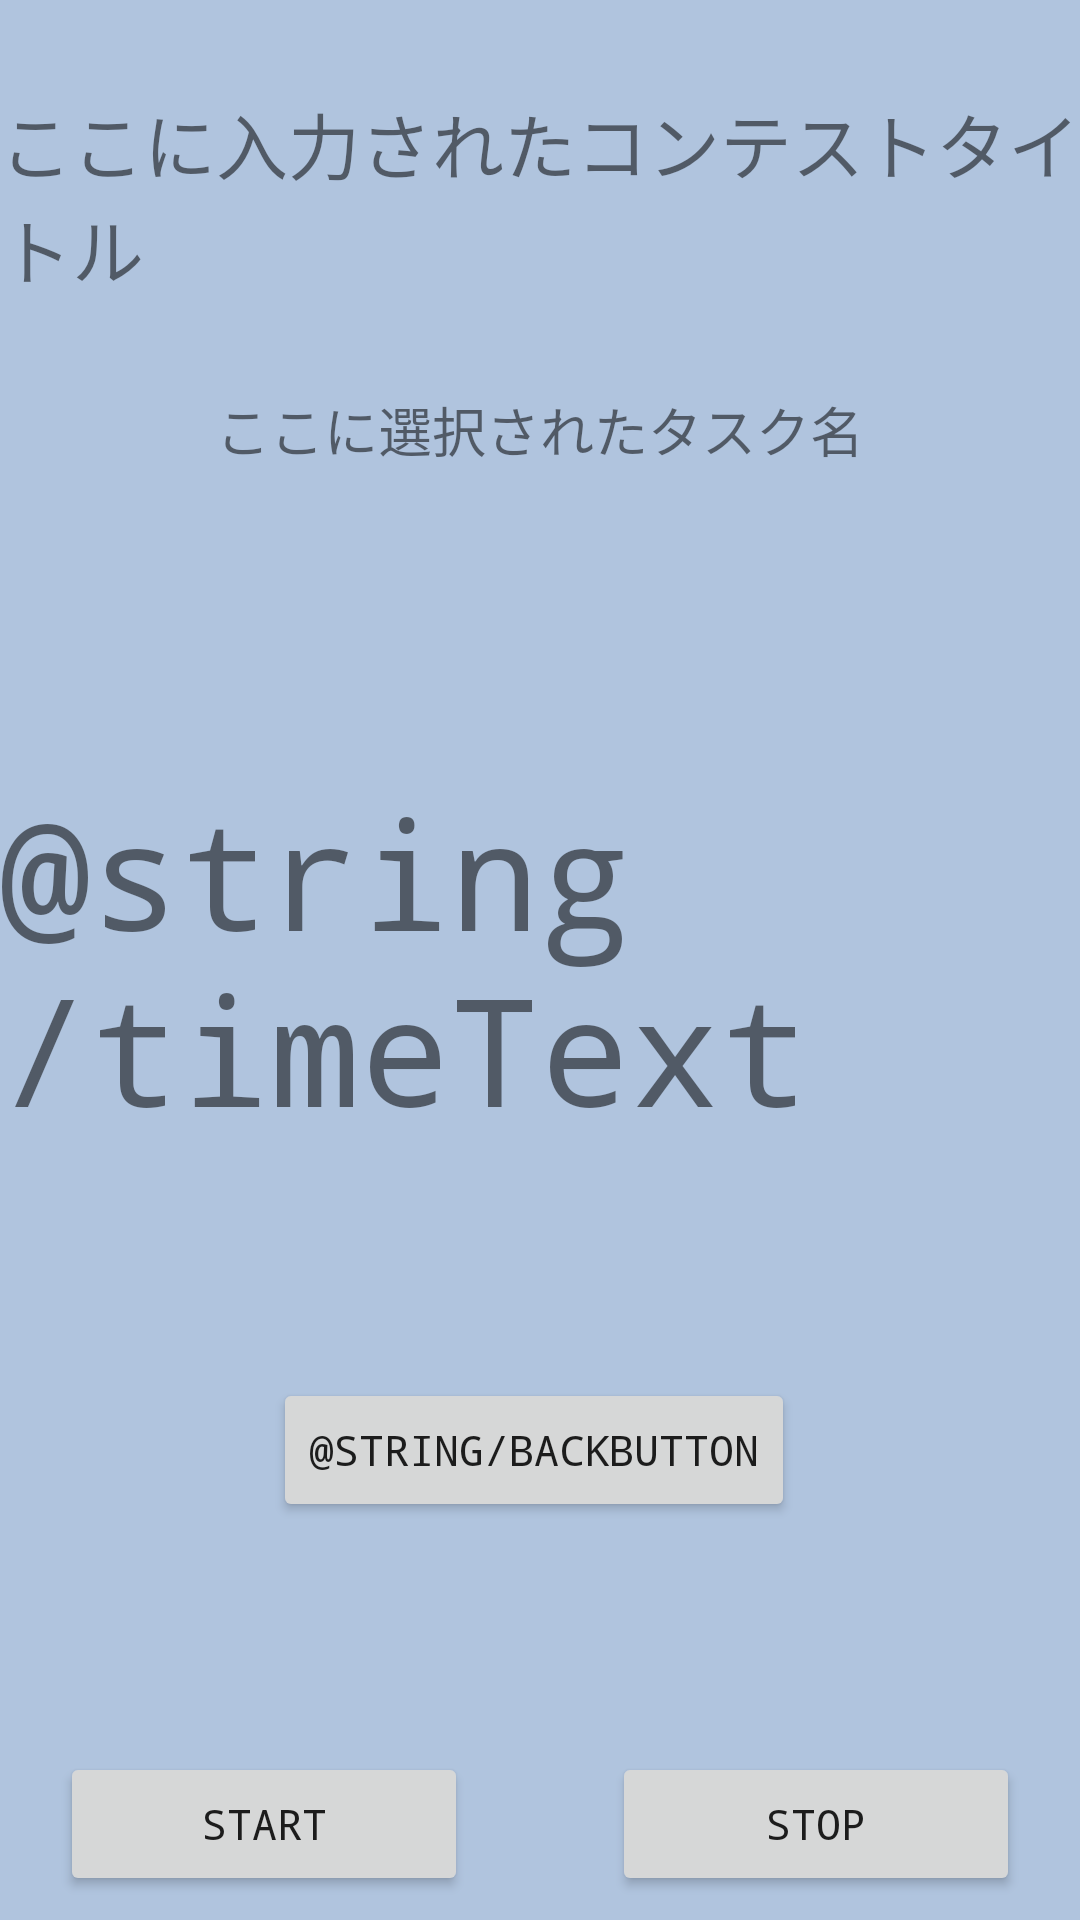

Reconstruct the res/layout file that produces this screen, plus the resources it refers to.
<!-- AndroidManifest.xml: application theme AppTheme -->
<!-- res/layout/activity_main3.xml -->
<?xml version="1.0" encoding="utf-8"?>
<androidx.constraintlayout.widget.ConstraintLayout
        xmlns:android="http://schemas.android.com/apk/res/android"
        xmlns:tools="http://schemas.android.com/tools"
        xmlns:app="http://schemas.android.com/apk/res-auto"
        android:layout_width="match_parent"
        android:layout_height="match_parent"
        android:background="#b0c4de"
        tools:context=".Main3Activity">

    <TextView
            android:text="ここに入力されたコンテストタイトル"
            android:layout_width="wrap_content"
            android:layout_height="wrap_content"
            app:layout_constraintStart_toStartOf="parent" app:layout_constraintEnd_toEndOf="parent"
            android:id="@+id/contestTitle" android:layout_marginTop="30dp" app:layout_constraintTop_toTopOf="parent"
            android:textSize="24sp"/>
    <TextView
            android:text="ここに選択されたタスク名"
            android:layout_width="wrap_content"
            android:layout_height="wrap_content"
            app:layout_constraintStart_toStartOf="parent" app:layout_constraintEnd_toEndOf="parent"
            android:id="@+id/textView2" android:layout_marginTop="30dp"
            app:layout_constraintTop_toBottomOf="@+id/contestTitle" android:textSize="18sp"/>
    <TextView
            android:layout_width="wrap_content"
            android:layout_height="wrap_content"
            app:layout_constraintStart_toStartOf="parent" app:layout_constraintEnd_toEndOf="parent"
            android:id="@+id/timeText" android:text="@string/timeText" android:textSize="50sp"
            android:layout_marginTop="8dp" app:layout_constraintTop_toTopOf="parent" android:layout_marginBottom="8dp"
            app:layout_constraintBottom_toBottomOf="parent"/>
    <LinearLayout
            android:orientation="horizontal"
            android:layout_width="0dp"
            android:layout_height="wrap_content" android:layout_marginBottom="8dp"
            app:layout_constraintBottom_toBottomOf="parent" app:layout_constraintEnd_toEndOf="parent"
            android:layout_marginEnd="20dp" app:layout_constraintStart_toStartOf="parent"
            android:layout_marginStart="20dp" android:id="@+id/linearLayout">
        <Button
                android:text="Start"
                android:layout_width="wrap_content"
                android:layout_height="wrap_content" android:id="@+id/countUpStart_button" android:layout_weight="1"/>
        <Space
                android:layout_width="wrap_content"
                android:layout_height="wrap_content" android:layout_weight="1"/>
        <Button
                android:text="Stop"
                android:layout_width="wrap_content"
                android:layout_height="wrap_content" android:id="@+id/stop_button" android:layout_weight="1"/>
    </LinearLayout>
    <Button
            android:layout_width="wrap_content"
            android:layout_height="wrap_content"
            app:layout_constraintStart_toStartOf="parent" app:layout_constraintEnd_toEndOf="parent"
            android:id="@+id/back_button" android:layout_marginEnd="8dp"
            android:layout_marginTop="8dp" app:layout_constraintTop_toBottomOf="@+id/timeText"
            app:layout_constraintHorizontal_bias="0.511" android:layout_marginBottom="8dp"
            app:layout_constraintBottom_toTopOf="@+id/linearLayout" android:text="@string/backbutton"/>
</androidx.constraintlayout.widget.ConstraintLayout>
<!-- resources referenced by this layout -->
<resources>
  <style name="AppTheme" parent="Theme.AppCompat.Light.DarkActionBar">
          
          <item name="colorPrimary">@color/newcolorPrimary</item>
          <item name="colorPrimaryDark">@color/newcolorPrimaryDark</item>
          <item name="colorAccent">@color/colorAccent</item>
          <item name="android:fontFamily">monospace</item>
      </style>
  <color name="newcolorPrimary">#b0c4de</color>
  <color name="newcolorPrimaryDark">#1E50A2</color>
  <color name="colorAccent">#D81B60</color>
</resources>
